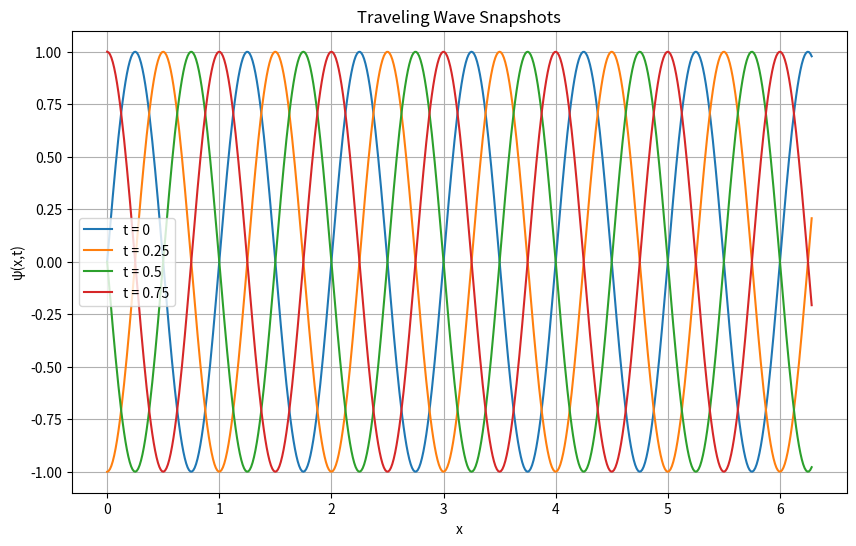
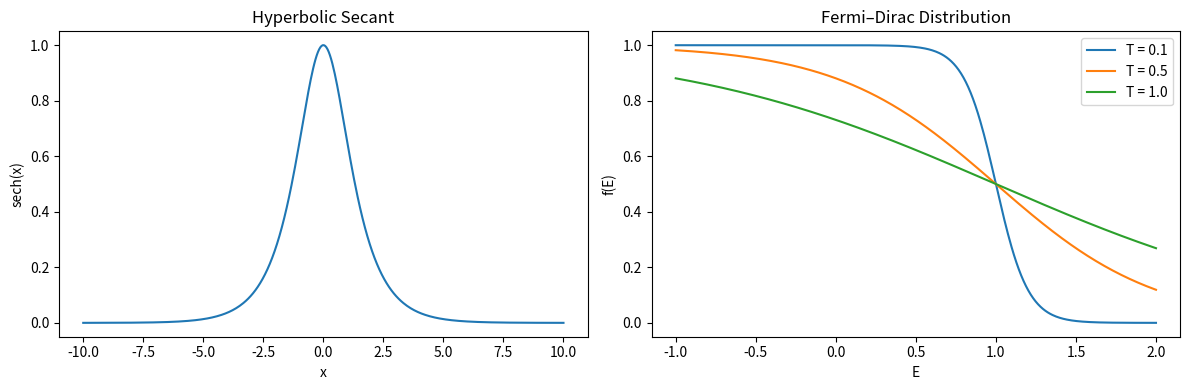

Python code for these plots, in order:
import numpy as np
import matplotlib.pyplot as plt

def traveling_wave(x, t, A=1.0, k=2*np.pi, omega=2*np.pi):
    """ψ(x, t) = A * sin(kx - ωt)"""
    return A * np.sin(k * x - omega * t)

def standing_wave(x, t, A=1.0, k=2*np.pi, omega=2*np.pi):
    """ψ(x, t) = A * sin(kx) * cos(ωt)"""
    return A * np.sin(k * x) * np.cos(omega * t)

def sech(x):
    return 1 / np.cosh(x)

def fermi_dirac(E, mu=0.5, T=1.0, k_B=1.0):
    """F(E) = 1 / [exp((E - μ)/(kB T)) + 1]"""
    exponent = (E - mu) / (k_B * T)
    return 1 / (np.exp(exponent) + 1)

def plot_wave_snapshots():
    x = np.linspace(0, 2*np.pi, 500)
    times = [0, 0.25, 0.5, 0.75]

    plt.figure(figsize=(10, 6))
    for i, t in enumerate(times):
        y = traveling_wave(x, t)
        plt.plot(x, y, label=f't = {t}')
    plt.title("Traveling Wave Snapshots")
    plt.xlabel("x")
    plt.ylabel("ψ(x,t)")
    plt.legend()
    plt.grid()
    plt.show()

def plot_sech_and_distribution():
    x = np.linspace(-10, 10, 400)
    E = np.linspace(-1, 2, 400)

    plt.figure(figsize=(12, 4))

    plt.subplot(1, 2, 1)
    plt.plot(x, sech(x))
    plt.title("Hyperbolic Secant")
    plt.xlabel("x")
    plt.ylabel("sech(x)")

    plt.subplot(1, 2, 2)
    for T in [0.1, 0.5, 1.0]:
        plt.plot(E, fermi_dirac(E, mu=1.0, T=T), label=f"T = {T}")
    plt.title("Fermi–Dirac Distribution")
    plt.xlabel("E")
    plt.ylabel("f(E)")
    plt.legend()

    plt.tight_layout()
    plt.show()

def verify_wave_speed(k=2*np.pi, omega=2*np.pi):
    """Numerical estimate of v = ω / k"""
    return omega / k

if __name__ == "__main__":
    plot_wave_snapshots()
    plot_sech_and_distribution()

    v = verify_wave_speed()
    print("Wave speed v = ω / k =", v)
